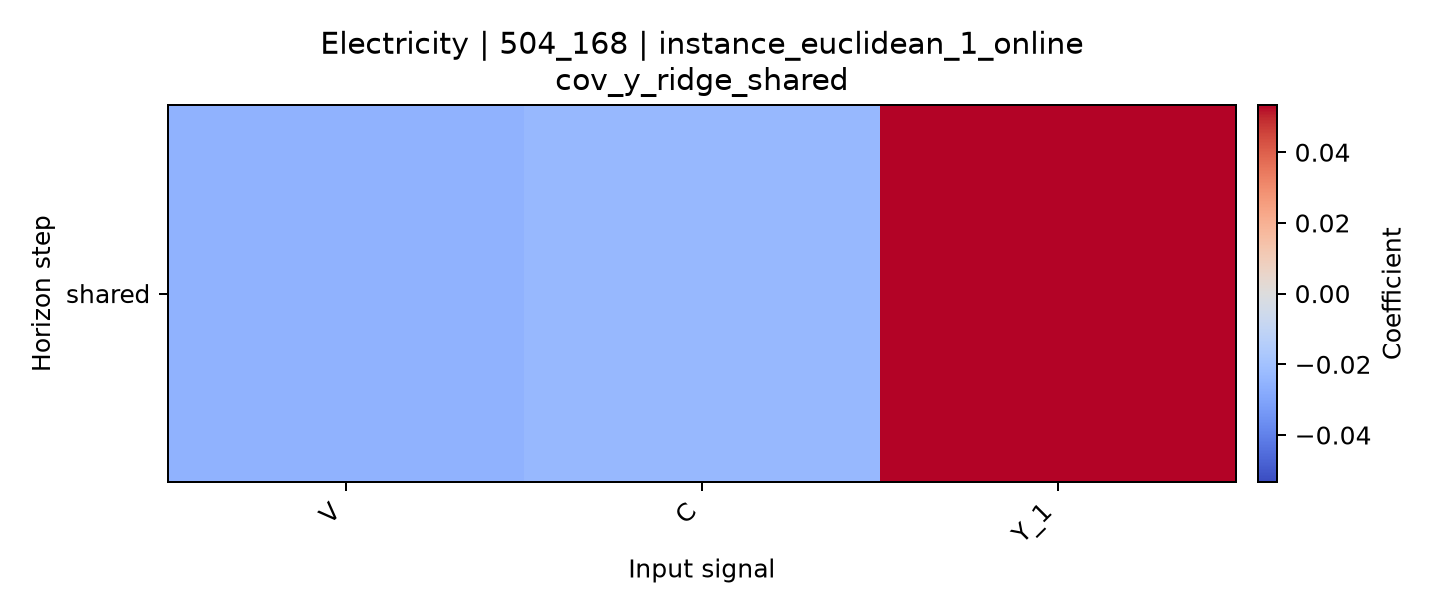

Data behind this chart, as committed beside it:
horizon, V, C, Y_1
shared, -0.0257, -0.02374, 0.05335
